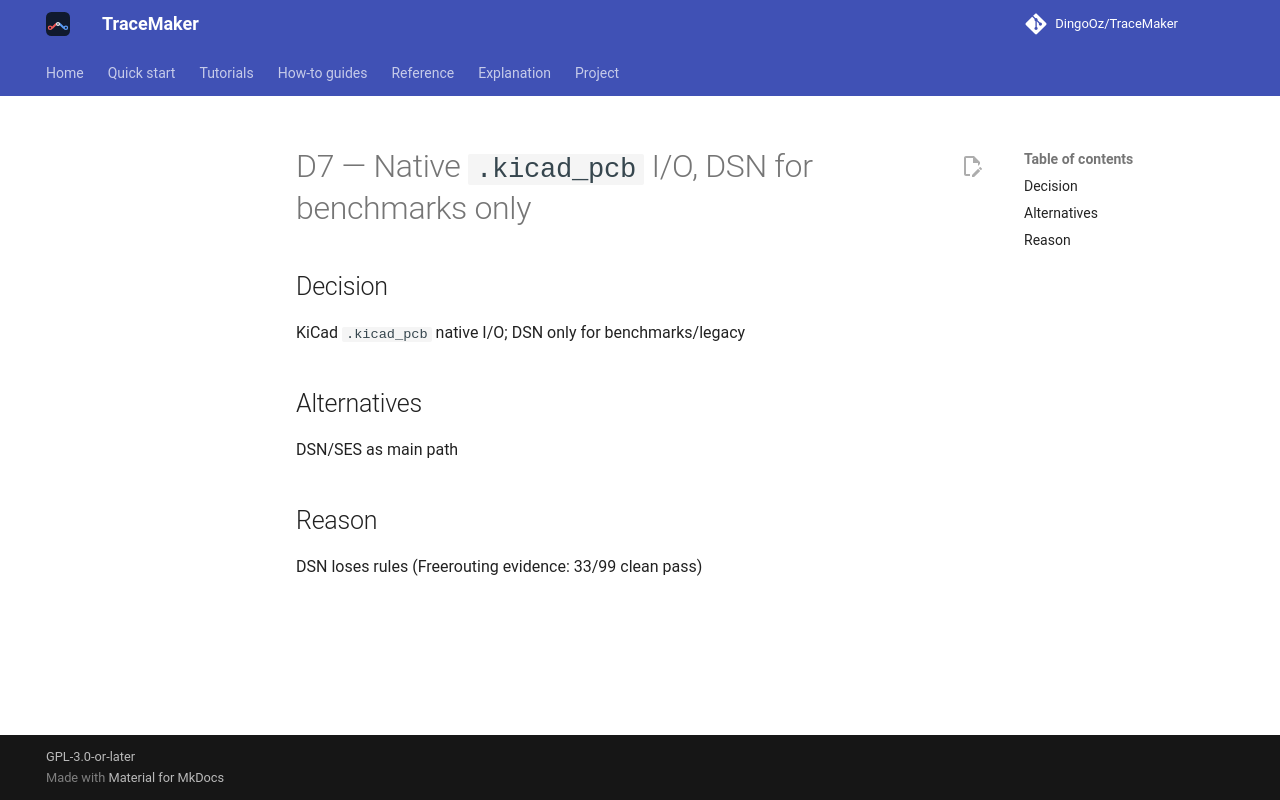

repository: DingoOz/TraceMaker · page: dev/decisions/D007/index.html · generator: mkdocs

---
id: D7
title: "Native `.kicad_pcb` I/O, DSN for benchmarks only"
status: accepted
relates: []
docs: []
---

# D7 — Native `.kicad_pcb` I/O, DSN for benchmarks only

## Decision

KiCad `.kicad_pcb` native I/O; DSN only for benchmarks/legacy

## Alternatives

DSN/SES as main path

## Reason

DSN loses rules (Freerouting evidence: 33/99 clean pass)
